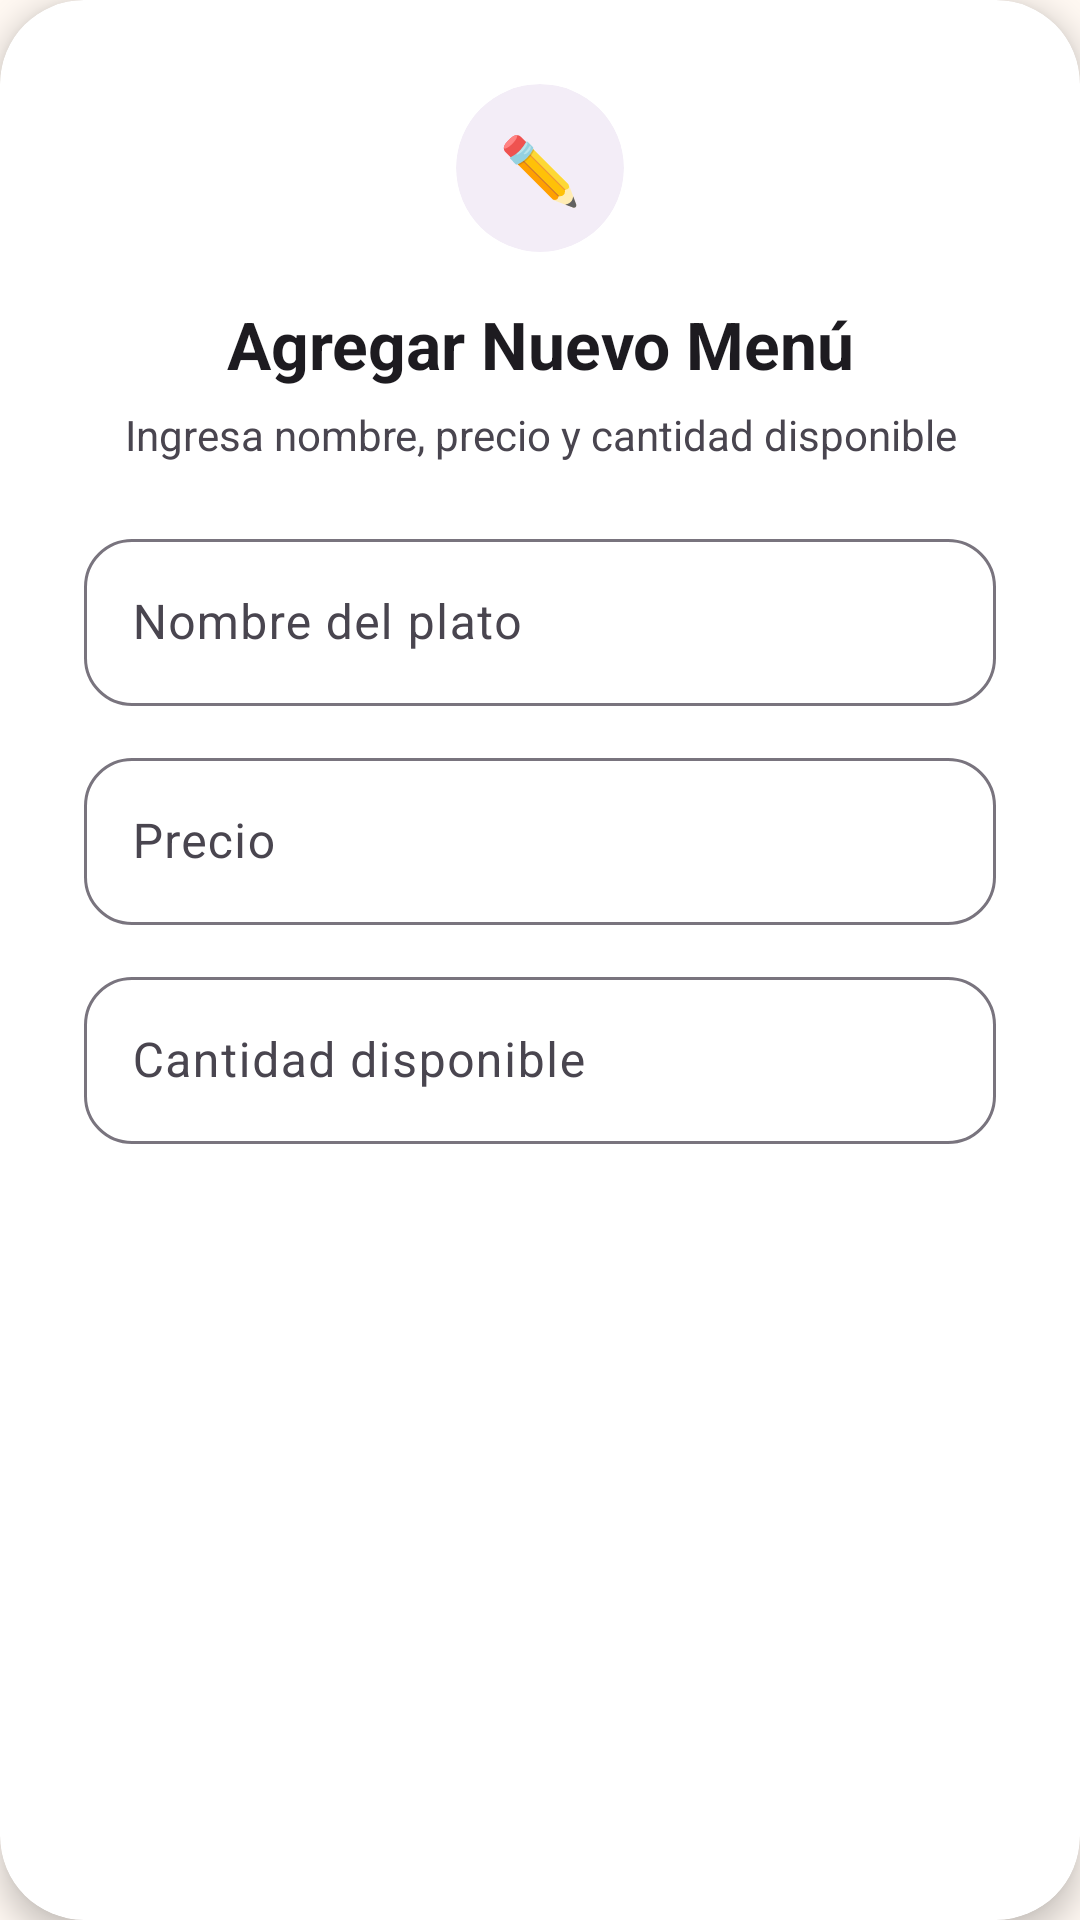

Produce the Android XML layout that renders to this screen, including the resource entries it uses.
<!-- AndroidManifest.xml: application theme Theme.AppZetaR -->
<!-- res/layout/dialog_agregar_menu.xml -->
<?xml version="1.0" encoding="utf-8"?>
<com.google.android.material.card.MaterialCardView
    xmlns:android="http://schemas.android.com/apk/res/android"
    xmlns:app="http://schemas.android.com/apk/res-auto"

    android:layout_width="match_parent"
    android:layout_height="wrap_content"

    app:cardCornerRadius="28dp"
    app:cardElevation="6dp"
    app:strokeWidth="0dp"
    app:cardBackgroundColor="@android:color/white">


    <LinearLayout
        android:layout_width="match_parent"
        android:layout_height="wrap_content"

        android:orientation="vertical"
        android:padding="28dp">


        

        <com.google.android.material.card.MaterialCardView
            android:layout_width="56dp"
            android:layout_height="56dp"

            android:layout_gravity="center_horizontal"
            android:layout_marginBottom="16dp"

            app:cardCornerRadius="28dp"
            app:cardElevation="0dp"
            app:strokeWidth="0dp"
            app:cardBackgroundColor="#F3EDF7">


            <TextView
                android:layout_width="wrap_content"
                android:layout_height="wrap_content"

                android:layout_gravity="center"

                android:text="✏️"
                android:textSize="22sp" />

        </com.google.android.material.card.MaterialCardView>


        

        <TextView
            android:layout_width="match_parent"
            android:layout_height="wrap_content"

            android:text="Agregar Nuevo Menú"
            android:textAlignment="center"

            android:textColor="#1D1B20"
            android:textSize="22sp"
            android:textStyle="bold" />


        

        <TextView
            android:layout_width="match_parent"
            android:layout_height="wrap_content"

            android:layout_marginTop="6dp"

            android:text="Ingresa nombre, precio y cantidad disponible"
            android:textAlignment="center"

            android:textColor="#49454F"
            android:textSize="14sp" />


        

        <com.google.android.material.textfield.TextInputLayout
            android:id="@+id/tilNombrePlato"

            style="@style/Widget.Material3.TextInputLayout.OutlinedBox"

            android:layout_width="match_parent"
            android:layout_height="wrap_content"

            android:layout_marginTop="20dp"

            app:boxCornerRadiusBottomEnd="16dp"
            app:boxCornerRadiusBottomStart="16dp"
            app:boxCornerRadiusTopEnd="16dp"
            app:boxCornerRadiusTopStart="16dp">


            <com.google.android.material.textfield.TextInputEditText
                android:id="@+id/etNombrePlato"

                android:layout_width="match_parent"
                android:layout_height="wrap_content"

                android:hint="Nombre del plato"

                android:inputType="textCapWords|textAutoCorrect"

                android:maxLines="1"

                android:textColor="#1D1B20"
                android:textSize="16sp" />

        </com.google.android.material.textfield.TextInputLayout>


        

        <com.google.android.material.textfield.TextInputLayout
            android:id="@+id/tilPrecioPlato"

            style="@style/Widget.Material3.TextInputLayout.OutlinedBox"

            android:layout_width="match_parent"
            android:layout_height="wrap_content"

            android:layout_marginTop="12dp"

            app:boxCornerRadiusBottomEnd="16dp"
            app:boxCornerRadiusBottomStart="16dp"
            app:boxCornerRadiusTopEnd="16dp"
            app:boxCornerRadiusTopStart="16dp"

            app:prefixText="S/ ">


            <com.google.android.material.textfield.TextInputEditText
                android:id="@+id/etPrecioPlato"

                android:layout_width="match_parent"
                android:layout_height="wrap_content"

                android:hint="Precio"

                android:inputType="numberDecimal"

                android:maxLines="1"

                android:textColor="#1D1B20"
                android:textSize="16sp" />

        </com.google.android.material.textfield.TextInputLayout>


        

        <com.google.android.material.textfield.TextInputLayout
            android:id="@+id/tilStockPlato"

            style="@style/Widget.Material3.TextInputLayout.OutlinedBox"

            android:layout_width="match_parent"
            android:layout_height="wrap_content"

            android:layout_marginTop="12dp"

            app:boxCornerRadiusBottomEnd="16dp"
            app:boxCornerRadiusBottomStart="16dp"
            app:boxCornerRadiusTopEnd="16dp"
            app:boxCornerRadiusTopStart="16dp">


            <com.google.android.material.textfield.TextInputEditText
                android:id="@+id/etStockPlato"

                android:layout_width="match_parent"
                android:layout_height="wrap_content"

                android:hint="Cantidad disponible"

                android:inputType="number"

                android:maxLines="1"

                android:textColor="#1D1B20"
                android:textSize="16sp" />

        </com.google.android.material.textfield.TextInputLayout>
    </LinearLayout>

</com.google.android.material.card.MaterialCardView>
<!-- resources referenced by this layout -->
<resources>
  <style name="Theme.AppZetaR" parent="Base.Theme.AppZetaR" />
  <style name="Base.Theme.AppZetaR" parent="Theme.Material3.DayNight.NoActionBar">
  
          <item name="android:windowBackground">#FFF8F2</item>
  
      </style>
</resources>
